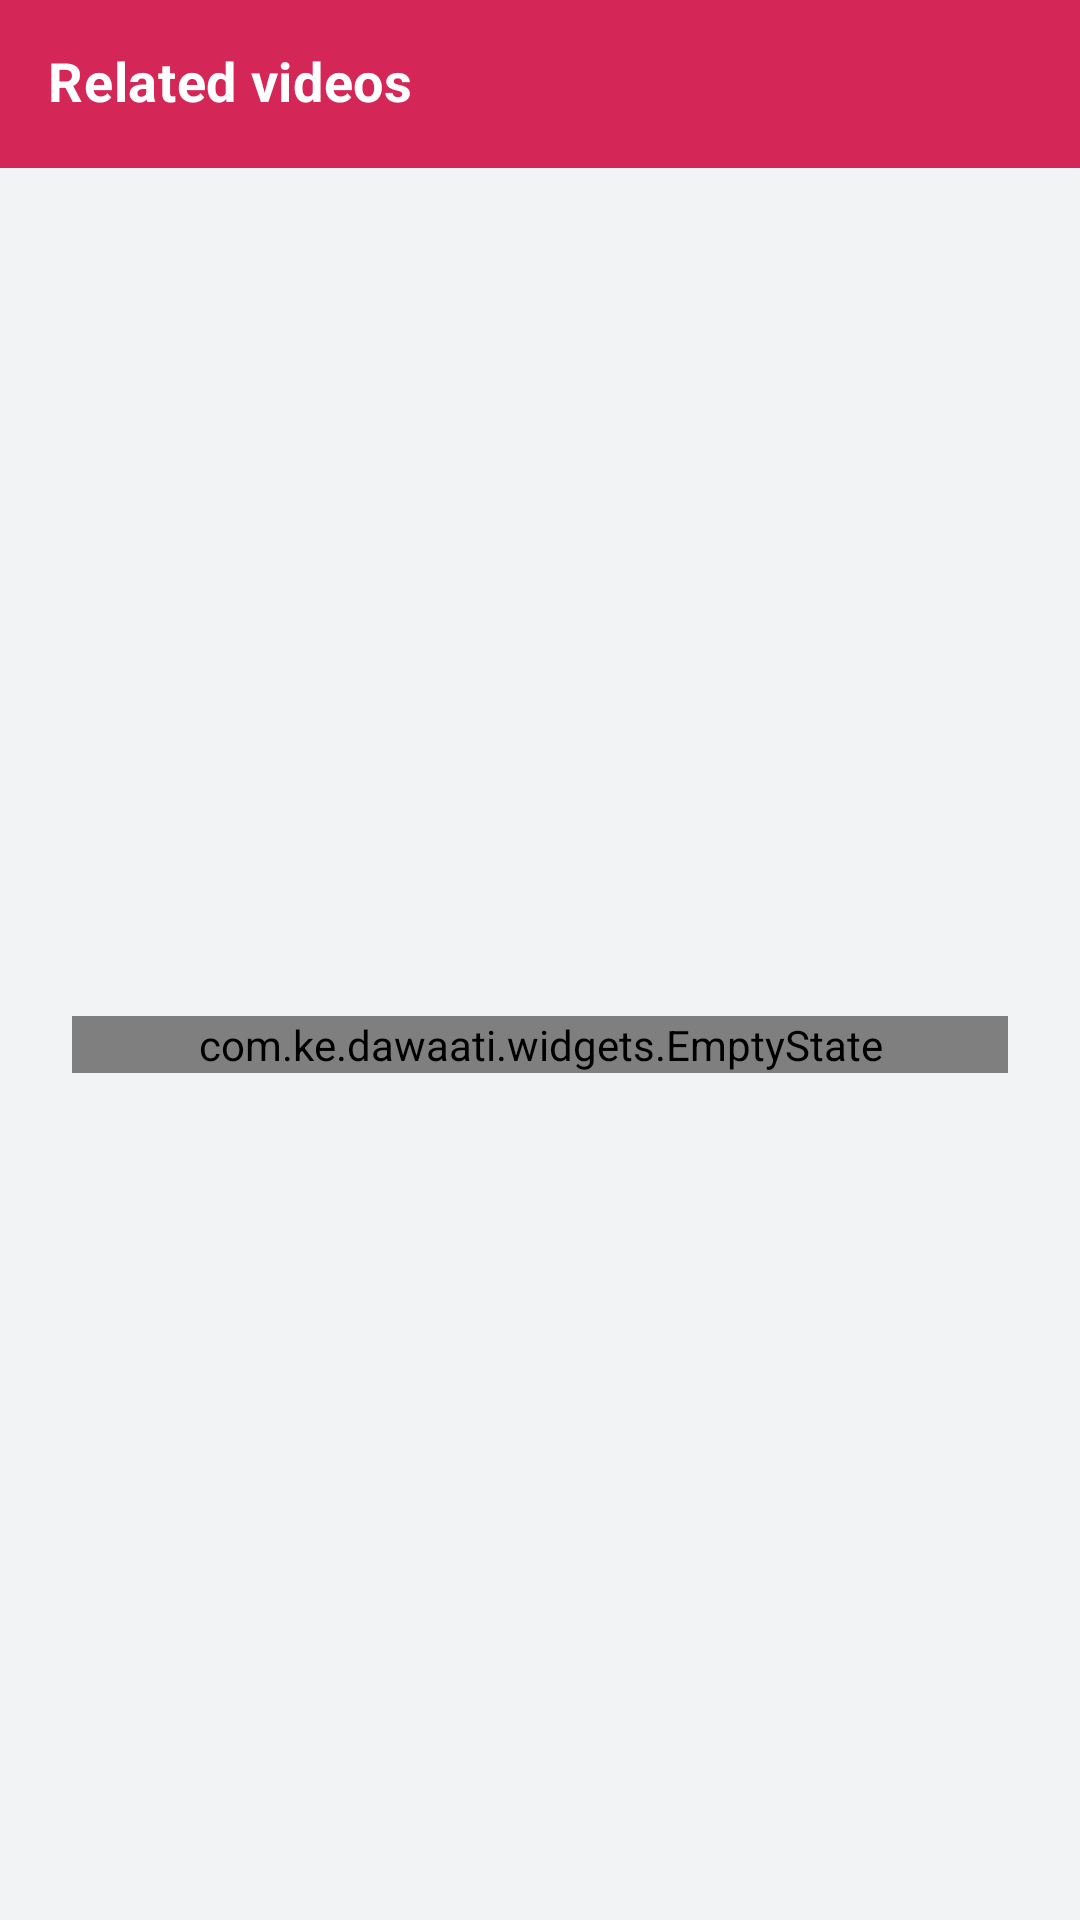

Reconstruct the res/layout file that produces this screen, plus the resources it refers to.
<!-- AndroidManifest.xml: application theme AppTheme -->
<!-- res/layout/related_videos_dialog_fragment.xml -->
<?xml version="1.0" encoding="utf-8"?>
<androidx.constraintlayout.widget.ConstraintLayout
    xmlns:android="http://schemas.android.com/apk/res/android"
    xmlns:app="http://schemas.android.com/apk/res-auto"
    xmlns:tools="http://schemas.android.com/tools"
    android:id="@+id/motionLayout"
    android:layout_width="match_parent"
    android:layout_height="match_parent">

    <com.google.android.material.appbar.MaterialToolbar
        android:id="@+id/toolbar"
        android:layout_width="0dp"
        android:layout_height="wrap_content"
        android:background="@color/colorPrimary"
        app:layout_constraintEnd_toEndOf="parent"
        app:layout_constraintStart_toStartOf="parent"
        app:layout_constraintTop_toTopOf="parent"
        app:navigationIcon="@drawable/ic_close">

        <TextView
            android:id="@+id/toolbarTitle"
            style="@style/ToolbarItemTextAppearance"
            android:layout_width="wrap_content"
            android:layout_height="wrap_content"
            android:layout_marginHorizontal="16dp"
            android:includeFontPadding="false"
            android:text="@string/related_videos"
            android:textSize="18sp"
            android:textStyle="bold"
            android:textColor="@color/colorWhite" />

    </com.google.android.material.appbar.MaterialToolbar>

    <androidx.recyclerview.widget.RecyclerView
        android:id="@+id/relatedVideosList"
        android:layout_width="0dp"
        android:layout_height="wrap_content"
        app:layoutManager="androidx.recyclerview.widget.LinearLayoutManager"
        app:layout_constraintEnd_toEndOf="parent"
        app:layout_constraintStart_toStartOf="parent"
        app:layout_constraintTop_toBottomOf="@+id/toolbar"
        tools:itemCount="2"
        tools:listitem="@layout/item_video_sub_topics" />

    <com.ke.dawaati.widgets.EmptyState
        android:id="@+id/videosEmptyState"
        android:layout_width="0dp"
        android:layout_height="wrap_content"
        android:layout_marginHorizontal="24dp"
        android:visibility="visible"
        app:EmptyTitle="No class videos"
        app:EmptySubTitle="There are no class videos for Mathematics, form 1"
        app:layout_constraintEnd_toEndOf="parent"
        app:layout_constraintStart_toStartOf="parent"
        app:layout_constraintBottom_toBottomOf="parent"
        app:layout_constraintTop_toBottomOf="@+id/toolbar" />

</androidx.constraintlayout.widget.ConstraintLayout>
<!-- res/layout/item_video_sub_topics.xml (included above) -->
<?xml version="1.0" encoding="utf-8"?>
<androidx.constraintlayout.widget.ConstraintLayout
    xmlns:android="http://schemas.android.com/apk/res/android"
    xmlns:app="http://schemas.android.com/apk/res-auto"
    android:layout_width="match_parent"
    android:layout_height="wrap_content"
    xmlns:tools="http://schemas.android.com/tools"
    android:clickable="true"
    android:focusable="true"
    android:foreground="?selectableItemBackground">

    <com.ke.dawaati.widgets.RoundCornerProgressBar
        android:id="@+id/downloadProgress"
        android:layout_width="0dp"
        android:layout_height="0dp"
        android:visibility="gone"
        app:rcBackgroundColor="@color/colorTransparent"
        app:rcMax="100"
        app:rcProgress="10"
        app:rcProgressColor="#2500a19a"
        app:rcRadius="0dp"
        app:layout_constraintTop_toTopOf="parent"
        app:layout_constraintEnd_toEndOf="parent"
        app:layout_constraintStart_toStartOf="parent"
        app:layout_constraintBottom_toBottomOf="parent" />

    <ImageView
        android:id="@+id/videoPlay"
        android:layout_width="48dp"
        android:layout_height="0dp"
        android:paddingStart="16dp"
        app:srcCompat="@drawable/ic_play"
        android:clickable="true"
        android:focusable="true"
        android:foreground="?selectableItemBackground"
        app:layout_constraintBottom_toBottomOf="parent"
        app:layout_constraintStart_toStartOf="parent"
        app:layout_constraintTop_toTopOf="parent" />

    <TextView
        android:id="@+id/subTopicName"
        style="@style/ToolbarItemTextAppearance"
        android:layout_width="0dp"
        android:layout_height="wrap_content"
        android:layout_marginStart="8dp"
        android:layout_marginTop="16dp"
        android:layout_marginEnd="8dp"
        android:includeFontPadding="false"
        android:textSize="16sp"
        android:textStyle="bold"
        app:layout_constraintBottom_toTopOf="@+id/subTopicViews"
        app:layout_constraintEnd_toStartOf="@+id/loading"
        app:layout_constraintStart_toEndOf="@+id/videoPlay"
        app:layout_constraintTop_toTopOf="parent"
        app:layout_constraintVertical_chainStyle="packed"
        tools:text="Place values of numbers" />

    <TextView
        android:id="@+id/subTopicViews"
        style="@style/MainItemTextAppearance"
        android:layout_width="0dp"
        android:layout_height="wrap_content"
        android:layout_marginStart="8dp"
        android:layout_marginBottom="16dp"
        android:layout_marginEnd="8dp"
        android:layout_marginTop="4dp"
        android:includeFontPadding="false"
        android:textSize="14sp"
        android:gravity="center_vertical"
        android:drawablePadding="8dp"
        android:textStyle="bold"
        android:textColor="@color/secondary_text"
        app:layout_constraintBottom_toBottomOf="parent"
        app:layout_constraintStart_toEndOf="@+id/videoPlay"
        app:layout_constraintTop_toBottomOf="@+id/subTopicName"
        app:layout_constraintEnd_toStartOf="@+id/loading"
        app:layout_constraintVertical_chainStyle="packed"
        tools:text="10 views" />

    <com.airbnb.lottie.LottieAnimationView
        android:id="@+id/loading"
        android:layout_width="40dp"
        android:layout_height="40dp"
        android:layout_marginVertical="8dp"
        android:scaleType="centerInside"
        android:visibility="gone"
        app:tint="@color/colorAccent"
        app:lottie_rawRes="@raw/dawati_loader"
        app:lottie_loop="true"
        app:lottie_autoPlay="true"
        app:layout_constraintEnd_toStartOf="@+id/subTopicDownload"
        app:layout_constraintBottom_toBottomOf="parent"
        app:layout_constraintTop_toTopOf="parent" />

    <ImageView
        android:id="@+id/subTopicDownload"
        android:layout_width="40dp"
        android:layout_height="0dp"
        android:paddingHorizontal="8dp"
        app:srcCompat="@drawable/ic_video_download"
        android:clickable="true"
        android:focusable="true"
        android:foreground="?selectableItemBackground"
        app:layout_constraintBottom_toBottomOf="parent"
        app:layout_constraintEnd_toEndOf="parent"
        app:layout_constraintTop_toTopOf="parent" />

    <View
        android:layout_width="0dp"
        android:layout_height="1dp"
        android:layout_marginTop="8dp"
        android:background="@color/divider"
        app:layout_constraintBottom_toBottomOf="parent"
        app:layout_constraintEnd_toEndOf="parent"
        app:layout_constraintStart_toStartOf="parent" />

</androidx.constraintlayout.widget.ConstraintLayout>
<!-- resources referenced by this layout -->
<resources>
  <color name="colorAccent">#D52757</color>
  <color name="colorPrimary">#D52757</color>
  <color name="colorTransparent">#00000000</color>
  <color name="colorWhite">#ffffff</color>
  <color name="divider">#50aeb0a5</color>
  <color name="secondary_text">#757575</color>
  <!-- drawable ic_video_download (drawable) -->
  <vector xmlns:android="http://schemas.android.com/apk/res/android"
      android:height="24dp"
      android:width="24dp"
      android:viewportWidth="24"
      android:viewportHeight="24">
      <path android:fillColor="@color/secondary_text" android:pathData="M5,20H19V18H5M19,9H15V3H9V9H5L12,16L19,9Z" />
  </vector>
  <string name="related_videos">Related videos</string>
  <style name="MainItemTextAppearance">
          <item name="android:textSize">17sp</item>
          <item name="android:textColor">@color/primary_text</item>
          <item name="android:textAppearance">?attr/textAppearanceBody1</item>
      </style>
  <style name="ToolbarItemTextAppearance">
          <item name="android:textSize">16sp</item>
          <item name="android:textColor">@color/primary_text</item>
          <item name="android:textAppearance">?attr/textAppearanceHeadline6</item>
      </style>
  <color name="primary_text">#2b3e50</color>
  <color name="colorToolbar">#D52757</color>
  <color name="colorPrimaryDark">#d42659</color>
  <color name="colorBackground">#f2f3f4</color>
  <style name="TextAppearance.Poola.Headline2" parent="TextAppearance.MaterialComponents.Headline2">
          <item name="fontFamily">@font/sand_bold</item>
      </style>
  <style name="TextAppearance.Poola.Headline3" parent="TextAppearance.MaterialComponents.Headline3">
          <item name="fontFamily">@font/sand_bold</item>
      </style>
  <style name="TextAppearance.Poola.Headline4" parent="TextAppearance.MaterialComponents.Headline4">
          <item name="fontFamily">@font/sand_bold</item>
      </style>
  <style name="TextAppearance.Poola.Headline5" parent="TextAppearance.MaterialComponents.Headline5">
          <item name="fontFamily">@font/sand_bold</item>
      </style>
  <style name="TextAppearance.Poola.Headline6" parent="TextAppearance.MaterialComponents.Headline6">
          <item name="fontFamily">@font/sand_medium</item>
      </style>
  <style name="TextAppearance.Poola.Subtitle1" parent="TextAppearance.MaterialComponents.Subtitle1">
          <item name="fontFamily">@font/sand_light</item>
      </style>
  <style name="TextAppearance.Poola.Subtitle2" parent="TextAppearance.MaterialComponents.Subtitle2">
          <item name="fontFamily">@font/sand_medium</item>
      </style>
  <style name="TextAppearance.Poola.Body1" parent="TextAppearance.MaterialComponents.Body1">
          <item name="fontFamily">@font/sand_regular</item>
          <item name="android:textSize">16sp</item>
          <item name="lineHeight">24sp</item>
      </style>
  <style name="TextAppearance.Poola.Body2" parent="TextAppearance.MaterialComponents.Body2">
          <item name="fontFamily">@font/sand_regular</item>
          <item name="android:textSize">14sp</item>
      </style>
  <style name="TextAppearance.Poola.Button" parent="TextAppearance.MaterialComponents.Button">
          <item name="fontFamily">@font/sand_medium</item>
          <item name="android:textAllCaps">false</item>
      </style>
  <style name="TextAppearance.Poola.Caption" parent="TextAppearance.MaterialComponents.Caption">
          <item name="fontFamily">@font/sand_light</item>
      </style>
  <style name="TextAppearance.Poola.Overline" parent="TextAppearance.MaterialComponents.Overline">
          <item name="fontFamily">@font/sand_semibold</item>
          <item name="android:textSize">12sp</item>
          <item name="android:textAllCaps">true</item>
      </style>
</resources>
